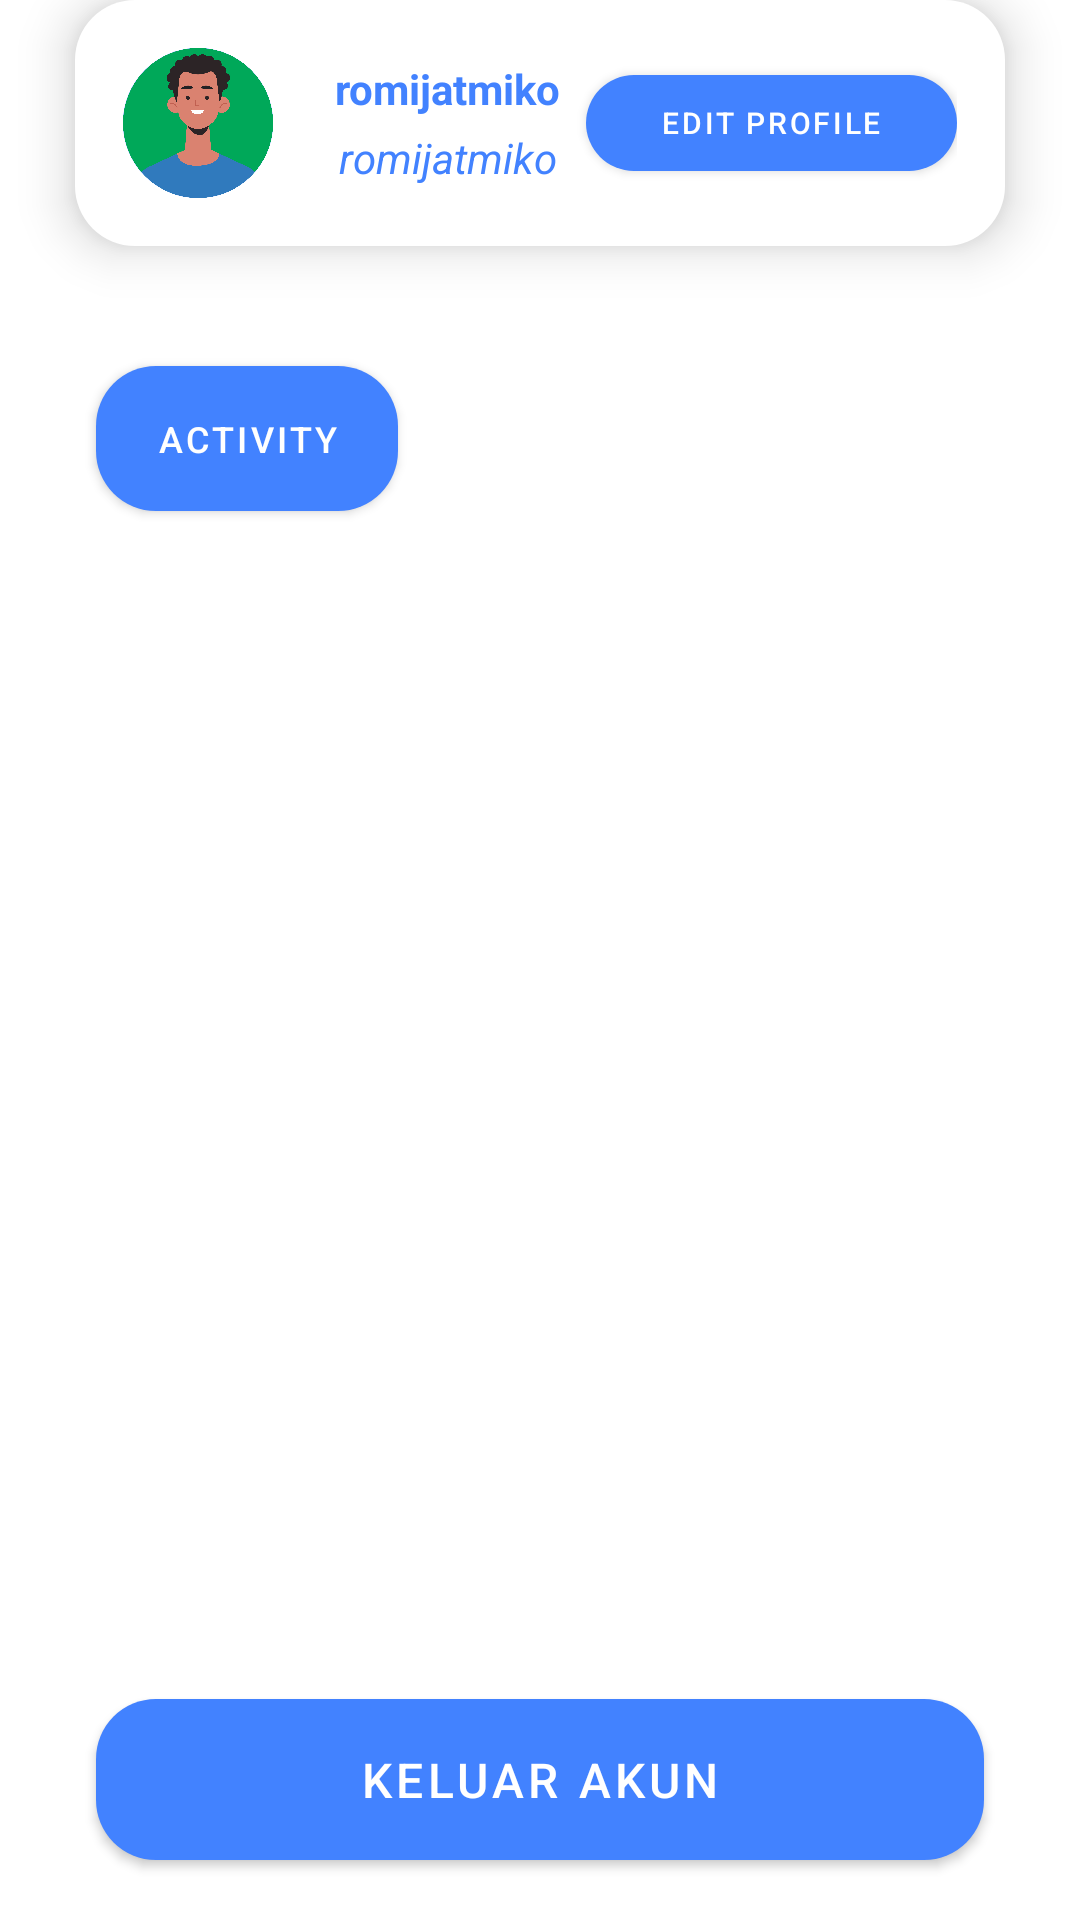

Here is an Android app screen rendered from its layout file. Give the layout XML and the strings, colors and styles it references.
<!-- AndroidManifest.xml: application theme Theme.Jalu -->
<!-- res/layout/fragment_profile.xml -->
<?xml version="1.0" encoding="utf-8"?>
<androidx.constraintlayout.widget.ConstraintLayout
    xmlns:android="http://schemas.android.com/apk/res/android"
    xmlns:app="http://schemas.android.com/apk/res-auto"
    xmlns:tools="http://schemas.android.com/tools"
    android:layout_width="match_parent"
    android:layout_height="match_parent"
    tools:context=".ui.profile.ProfileFragment">

    
    <LinearLayout
        android:id="@+id/linear_pertama"
        android:layout_width="match_parent"
        android:layout_height="wrap_content"
        android:layout_margin="25dp"
        android:layout_marginTop="20dp"
        android:orientation="horizontal"
        android:elevation="10dp"
        android:padding="16dp"
        android:background="@drawable/rounded_button_edit_profile"
        android:gravity="center_vertical"
        tools:ignore="MissingConstraints">

        <ImageView
            android:layout_width="50dp"
            android:layout_height="50dp"
            android:src="@drawable/x"
            android:scaleType="centerCrop"
            android:layout_marginEnd="12dp"
            android:background="@drawable/circle_background"
            android:contentDescription="profile" />

        
        <LinearLayout
            android:layout_width="0dp"
            android:layout_height="wrap_content"
            android:layout_weight="1"
            android:orientation="vertical">

            
            <TextView
                android:id="@+id/username"
                android:layout_width="wrap_content"
                android:layout_height="wrap_content"
                android:text="romijatmiko"
                android:textColor="@color/bluenew"
                android:textStyle="bold"
                android:textSize="14sp"
                android:layout_marginBottom="4dp"/>

            
            <TextView
                android:id="@+id/email"
                android:layout_width="wrap_content"
                android:layout_height="wrap_content"
                android:textStyle="italic"
                android:textSize="14sp"
                android:text="romijatmiko"
                android:textColor="@color/bluenew" />
        </LinearLayout>

        
        <com.google.android.material.button.MaterialButton
            android:id="@+id/edit_profile_button"
            android:layout_width="wrap_content"
            android:layout_height="32dp"
            android:text="Edit Profile"
            android:background="@drawable/rounded_button_edit_profile"
            android:backgroundTint="@android:color/background_light"
            android:textColor="@color/white"
            android:textSize="10sp"
            android:paddingHorizontal="25dp"
            android:paddingVertical="3dp" />

    </LinearLayout>

    
    <androidx.constraintlayout.widget.ConstraintLayout
        android:id="@+id/constraintkedua"
        android:layout_width="match_parent"
        android:layout_height="0dp"
        android:layout_marginTop="20dp"
        app:layout_constraintTop_toBottomOf="@id/linear_pertama"
        app:layout_constraintBottom_toBottomOf="parent">

        
        <Button
            android:id="@+id/btn_activity"
            android:layout_width="wrap_content"
            android:layout_height="wrap_content"
            android:text="Activity"
            android:background="@drawable/rounded_button"
            android:textColor="@color/white"
            android:paddingHorizontal="20dp"
            android:paddingVertical="10dp"
            android:layout_marginBottom="20dp"
            android:layout_marginTop="20dp"
            android:textSize="12dp"
            app:layout_constraintTop_toTopOf="parent"
            app:layout_constraintStart_toStartOf="parent"
            android:layout_marginStart="32dp" />

        
        <ImageButton
            android:layout_marginTop="20dp"
            android:layout_marginBottom="20dp"
            android:id="@+id/icon_button"
            android:layout_width="40dp"
            android:layout_height="40dp"
            android:background="?android:selectableItemBackground"
            android:src="@drawable/filter_list"
            android:contentDescription="Icon"
            app:layout_constraintTop_toTopOf="parent"
            app:layout_constraintEnd_toEndOf="parent"
            android:layout_marginEnd="32dp" />

        
        <androidx.recyclerview.widget.RecyclerView
            android:id="@+id/recycler_view_notif"
            android:layout_width="match_parent"
            android:layout_height="0dp"
            android:layout_marginTop="20dp"
            app:layout_constraintTop_toBottomOf="@id/btn_activity"
            app:layout_constraintBottom_toTopOf="@+id/btn_keluar_akun"
            android:layout_marginBottom="20dp"/>

        
        <Button
            android:id="@+id/btn_keluar_akun"
            android:layout_width="match_parent"
            android:layout_height="wrap_content"
            android:text="Keluar Akun"
            android:elevation="7dp"
            android:textColor="@color/white"
            android:background="@drawable/rounded_button"
            android:layout_marginTop="20dp"
            android:layout_marginStart="32dp"
            android:layout_marginEnd="32dp"
            android:layout_marginBottom="20dp"
            android:padding="10dp"
            app:layout_constraintBottom_toBottomOf="parent"/>
    </androidx.constraintlayout.widget.ConstraintLayout>

</androidx.constraintlayout.widget.ConstraintLayout>
<!-- resources referenced by this layout -->
<resources>
  <color name="bluenew">#4282FF</color>
  <color name="white">#FFFFFFFF</color>
  <!-- drawable circle_background (drawable) -->
  <shape xmlns:android="http://schemas.android.com/apk/res/android"
      android:shape="oval">
      <solid android:color="?attr/colorPrimary" /> 
      <size
          android:width="120dp"
          android:height="120dp" />
  </shape>
  <!-- drawable rounded_button (drawable) -->
  <?xml version="1.0" encoding="utf-8"?>
  <shape xmlns:android="http://schemas.android.com/apk/res/android">
      <corners android:radius="20dp" /> 
      <solid android:color="#E0E0E0" /> 
      <padding
          android:bottom="5dp"
          android:left="5dp"
          android:right="5dp"
          android:top="5dp" /> 
  </shape>
  <!-- drawable rounded_button_edit_profile (drawable) -->
  <?xml version="1.0" encoding="utf-8"?>
  <shape xmlns:android="http://schemas.android.com/apk/res/android">
      <corners android:radius="20dp" /> 
      <solid android:color="@android:color/background_light" /> 
      <padding
          android:bottom="5dp"
          android:left="5dp"
          android:right="5dp"
          android:top="5dp" /> 
  </shape>
  <!-- drawable x: png bitmap (drawable, 139775 bytes) -->
  <style name="Theme.Jalu" parent="Theme.MaterialComponents.DayNight.NoActionBar">
          
          <item name="colorPrimary">@color/bluenew</item>
          <item name="colorPrimaryVariant">@color/purple_700</item>
          <item name="colorOnPrimary">@color/white</item>
          
          <item name="colorSecondary">@color/teal_200</item>
          <item name="colorSecondaryVariant">@color/teal_700</item>
          <item name="colorOnSecondary">@color/black</item>
          
          <item name="android:statusBarColor">#8E8E8E</item>
          
          <item name="android:textSize">@dimen/text_size_medium</item>
          <item name="android:gravity">center</item>
  
      </style>
  <color name="purple_700">#FF3700B3</color>
  <color name="teal_200">#FF03DAC5</color>
  <color name="teal_700">#FF018786</color>
  <color name="black">#FF000000</color>
  <dimen name="text_size_medium">16sp</dimen>
</resources>
